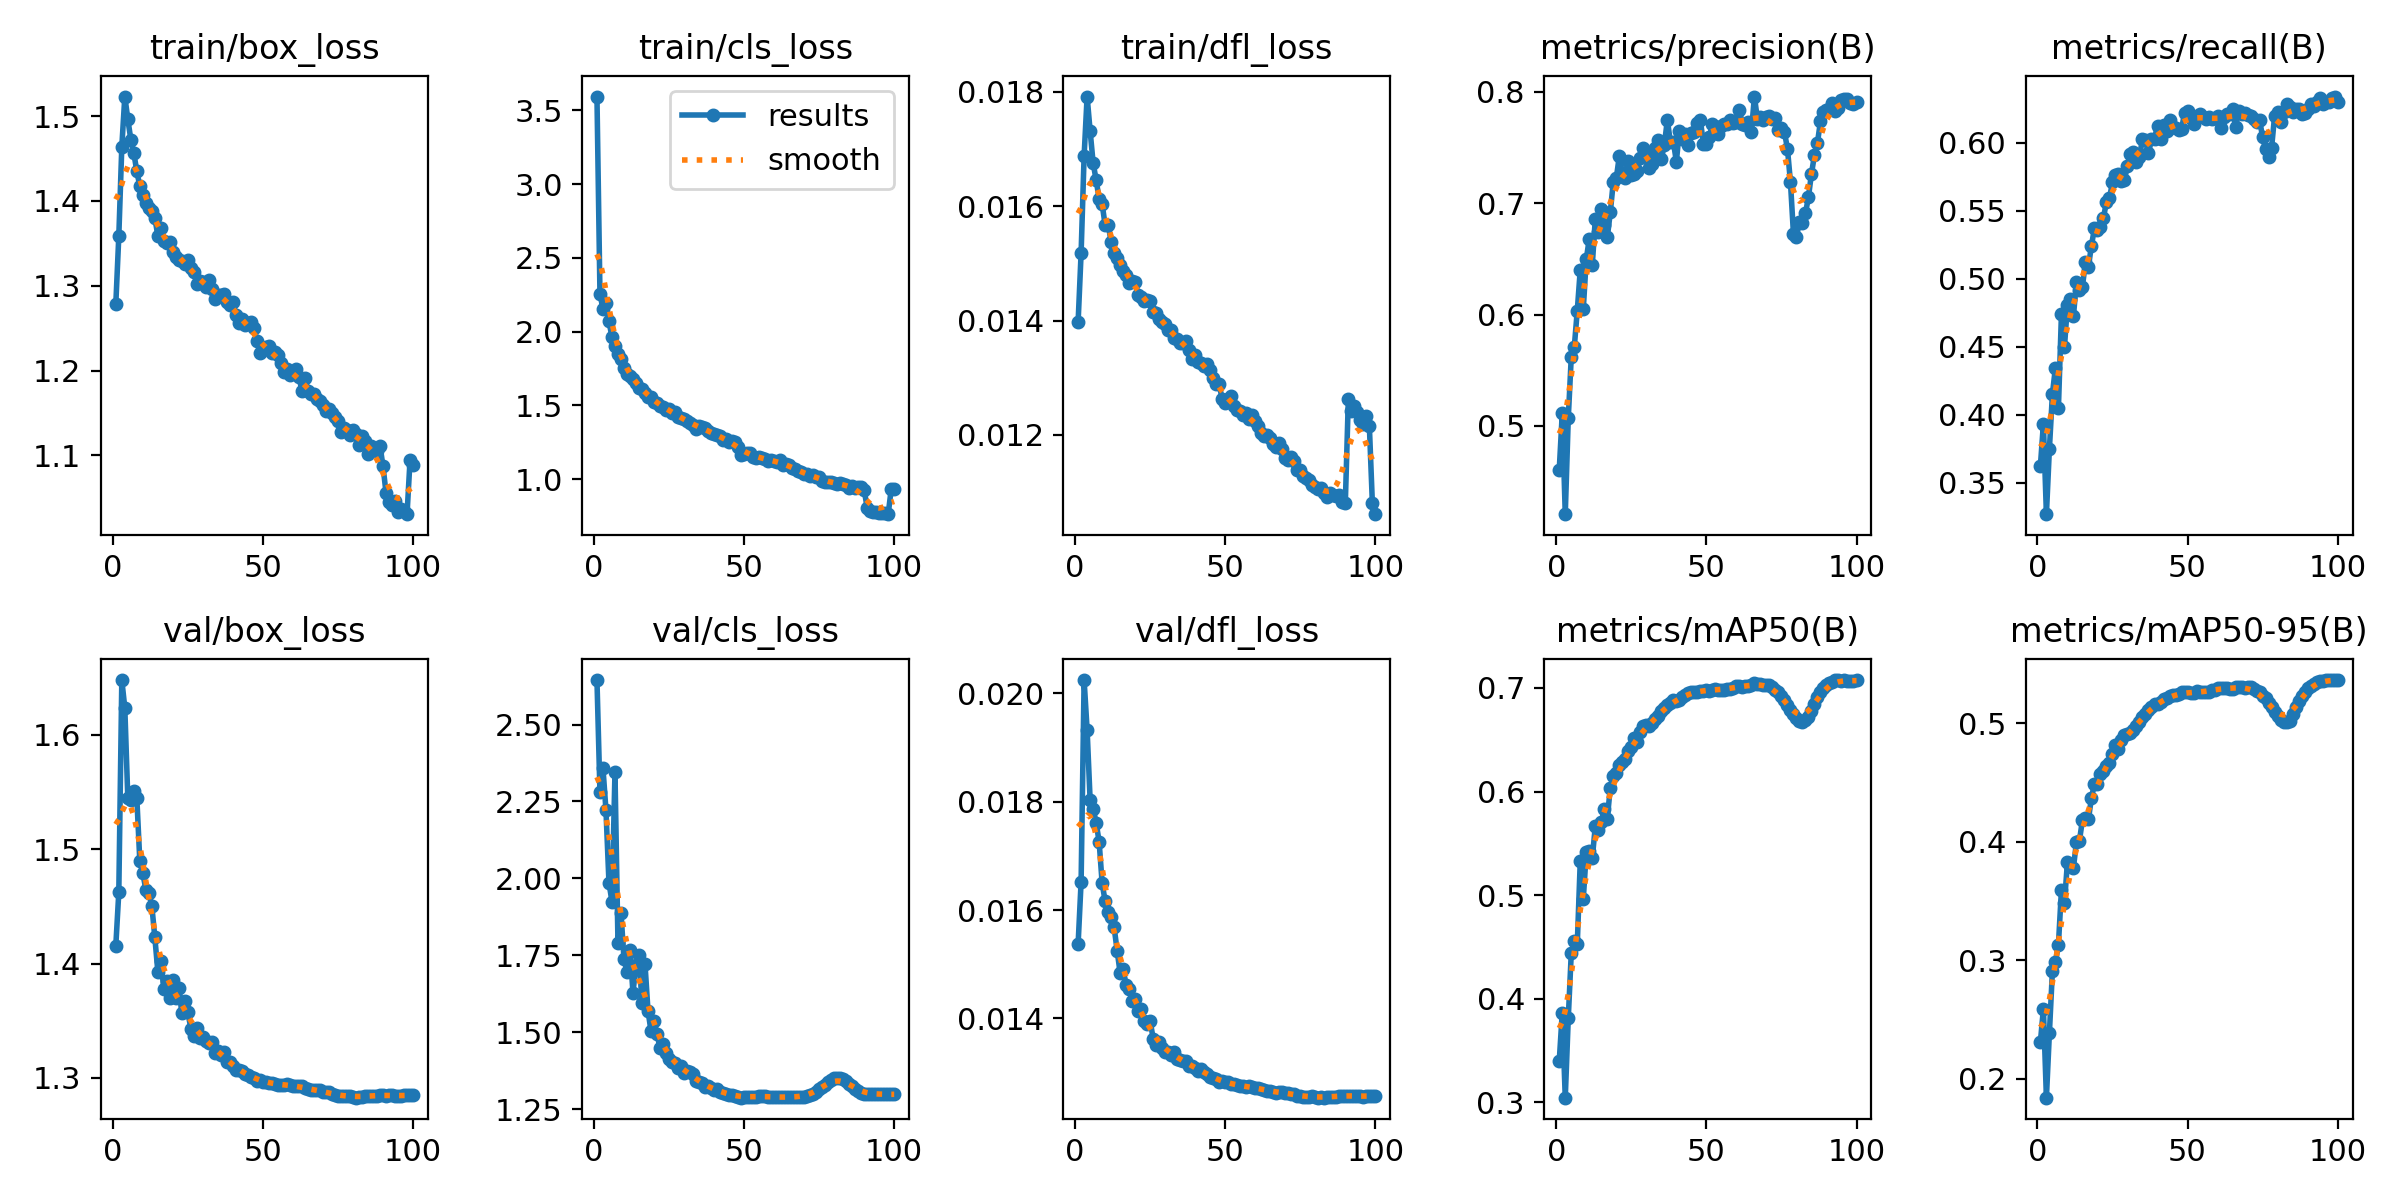

The data file committed next to this chart (first rows):
epoch, time, train/box_loss, train/cls_loss, train/dfl_loss, metrics/precision(B), metrics/recall(B), metrics/mAP50(B), metrics/mAP50-95(B), val/box_loss, val/cls_loss, val/dfl_loss, lr/pg0, lr/pg1, lr/pg2, lr/pg3, lr/pg4, lr/pg5, lr/pg6, lr/pg7
1, 549.8, 1.278, 3.594, 0.01397, 0.4607, 0.3623, 0.34, 0.2311, 1.416, 2.645, 0.01537, 0.009992, 0.003331, 0.009992, 0.003331, 0.009992, 0.003331, 0.009992, 0.003331
2, 1034, 1.359, 2.256, 0.01518, 0.5111, 0.3933, 0.3863, 0.259, 1.462, 2.281, 0.01652, 0.01999, 0.006662, 0.01999, 0.006662, 0.01999, 0.006662, 0.01999, 0.006662
3, 1460, 1.464, 2.154, 0.01688, 0.4206, 0.3267, 0.3044, 0.184, 1.648, 2.359, 0.02024, 0.02996, 0.009988, 0.02996, 0.009988, 0.02996, 0.009988, 0.02996, 0.009988
4, 1865, 1.523, 2.193, 0.01792, 0.5067, 0.375, 0.3809, 0.2388, 1.624, 2.222, 0.01932, 0.02993, 0.009978, 0.02993, 0.009978, 0.02993, 0.009978, 0.02993, 0.009978
5, 2302, 1.496, 2.07, 0.01732, 0.5619, 0.4151, 0.4439, 0.2911, 1.544, 1.986, 0.01803, 0.02988, 0.009961, 0.02988, 0.009961, 0.02988, 0.009961, 0.02988, 0.009961
6, 2714, 1.472, 1.963, 0.01676, 0.5706, 0.4345, 0.4554, 0.2982, 1.543, 1.925, 0.01787, 0.02982, 0.009939, 0.02982, 0.009939, 0.02982, 0.009939, 0.02982, 0.009939
7, 3121, 1.457, 1.903, 0.01646, 0.6034, 0.4047, 0.4526, 0.3132, 1.551, 2.345, 0.01761, 0.02974, 0.009912, 0.02974, 0.009912, 0.02974, 0.009912, 0.02974, 0.009912
8, 3537, 1.435, 1.85, 0.01613, 0.6402, 0.4736, 0.5331, 0.359, 1.545, 1.791, 0.01726, 0.02964, 0.009881, 0.02964, 0.009881, 0.02964, 0.009881, 0.02964, 0.009881
9, 3901, 1.418, 1.813, 0.01604, 0.6049, 0.4495, 0.496, 0.3479, 1.49, 1.888, 0.0165, 0.02953, 0.009844, 0.02953, 0.009844, 0.02953, 0.009844, 0.02953, 0.009844
10, 4211, 1.407, 1.754, 0.01567, 0.6497, 0.4805, 0.5415, 0.3827, 1.479, 1.738, 0.01616, 0.02941, 0.009803, 0.02941, 0.009803, 0.02941, 0.009803, 0.02941, 0.009803
11, 4517, 1.398, 1.716, 0.01568, 0.6681, 0.4852, 0.5423, 0.3794, 1.465, 1.695, 0.01596, 0.02927, 0.009758, 0.02927, 0.009758, 0.02927, 0.009758, 0.02927, 0.009758
12, 4827, 1.391, 1.701, 0.01538, 0.6445, 0.4724, 0.5356, 0.3781, 1.462, 1.767, 0.01587, 0.02912, 0.009707, 0.02912, 0.009707, 0.02912, 0.009707, 0.02912, 0.009707
13, 5148, 1.389, 1.679, 0.01518, 0.6858, 0.4976, 0.5664, 0.3996, 1.45, 1.628, 0.01568, 0.02896, 0.009652, 0.02896, 0.009652, 0.02896, 0.009652, 0.02896, 0.009652
14, 5462, 1.38, 1.655, 0.01509, 0.6742, 0.4913, 0.5628, 0.4009, 1.423, 1.719, 0.01525, 0.02878, 0.009593, 0.02878, 0.009593, 0.02878, 0.009593, 0.02878, 0.009593
15, 5778, 1.359, 1.615, 0.01498, 0.6946, 0.4941, 0.5705, 0.4184, 1.393, 1.751, 0.01484, 0.02859, 0.009529, 0.02859, 0.009529, 0.02859, 0.009529, 0.02859, 0.009529
16, 6091, 1.368, 1.608, 0.01487, 0.6806, 0.5122, 0.5828, 0.4197, 1.402, 1.594, 0.01492, 0.02838, 0.00946, 0.02838, 0.00946, 0.02838, 0.00946, 0.02838, 0.00946
17, 6396, 1.352, 1.587, 0.0148, 0.6693, 0.5087, 0.5739, 0.4188, 1.378, 1.721, 0.01461, 0.02816, 0.009388, 0.02816, 0.009388, 0.02816, 0.009388, 0.02816, 0.009388
18, 6712, 1.35, 1.558, 0.01465, 0.6918, 0.5243, 0.6037, 0.437, 1.384, 1.569, 0.01454, 0.02793, 0.009311, 0.02793, 0.009311, 0.02793, 0.009311, 0.02793, 0.009311
19, 7018, 1.352, 1.557, 0.01469, 0.7193, 0.5369, 0.6149, 0.4488, 1.37, 1.504, 0.01432, 0.02769, 0.009229, 0.02769, 0.009229, 0.02769, 0.009229, 0.02769, 0.009229
20, 7308, 1.34, 1.522, 0.01467, 0.7226, 0.5356, 0.6178, 0.449, 1.386, 1.536, 0.01436, 0.02743, 0.009144, 0.02743, 0.009144, 0.02743, 0.009144, 0.02743, 0.009144
21, 7597, 1.334, 1.518, 0.01445, 0.7423, 0.5379, 0.6257, 0.4573, 1.369, 1.494, 0.01413, 0.02716, 0.009055, 0.02716, 0.009055, 0.02716, 0.009055, 0.02716, 0.009055
22, 7887, 1.331, 1.495, 0.01441, 0.7268, 0.5445, 0.6284, 0.4595, 1.379, 1.449, 0.01418, 0.02688, 0.008961, 0.02688, 0.008961, 0.02688, 0.008961, 0.02688, 0.008961
23, 8175, 1.329, 1.487, 0.01434, 0.7229, 0.5566, 0.6312, 0.4642, 1.356, 1.461, 0.01395, 0.02659, 0.008864, 0.02659, 0.008864, 0.02659, 0.008864, 0.02659, 0.008864
24, 8465, 1.326, 1.47, 0.01436, 0.7376, 0.5591, 0.6389, 0.4666, 1.367, 1.434, 0.01389, 0.02629, 0.008763, 0.02629, 0.008763, 0.02629, 0.008763, 0.02629, 0.008763
25, 8754, 1.331, 1.476, 0.01434, 0.725, 0.5707, 0.6432, 0.4737, 1.357, 1.413, 0.01395, 0.02598, 0.008658, 0.02598, 0.008658, 0.02598, 0.008658, 0.02598, 0.008658
26, 9045, 1.321, 1.45, 0.01415, 0.726, 0.5759, 0.6515, 0.4819, 1.343, 1.402, 0.01363, 0.02565, 0.00855, 0.02565, 0.00855, 0.02565, 0.00855, 0.02565, 0.00855
27, 9334, 1.316, 1.454, 0.01413, 0.7286, 0.5772, 0.6478, 0.4782, 1.337, 1.4, 0.01351, 0.02532, 0.008439, 0.02532, 0.008439, 0.02532, 0.008439, 0.02532, 0.008439
28, 9623, 1.302, 1.418, 0.01403, 0.7406, 0.5717, 0.6571, 0.4857, 1.344, 1.382, 0.01356, 0.02497, 0.008323, 0.02497, 0.008323, 0.02497, 0.008323, 0.02497, 0.008323
29, 9912, 1.305, 1.413, 0.01398, 0.7494, 0.5729, 0.6629, 0.4903, 1.334, 1.388, 0.01345, 0.02462, 0.008205, 0.02462, 0.008205, 0.02462, 0.008205, 0.02462, 0.008205
30, 10201, 1.304, 1.406, 0.01394, 0.7426, 0.5832, 0.6637, 0.491, 1.335, 1.366, 0.01339, 0.02425, 0.008084, 0.02425, 0.008084, 0.02425, 0.008084, 0.02425, 0.008084
31, 10491, 1.299, 1.396, 0.01383, 0.7319, 0.5919, 0.663, 0.4915, 1.332, 1.374, 0.01338, 0.02388, 0.00796, 0.02388, 0.00796, 0.02388, 0.00796, 0.02388, 0.00796
32, 10781, 1.307, 1.383, 0.01383, 0.7351, 0.593, 0.666, 0.4946, 1.33, 1.371, 0.01333, 0.0235, 0.007832, 0.0235, 0.007832, 0.0235, 0.007832, 0.0235, 0.007832
33, 11070, 1.296, 1.367, 0.01369, 0.75, 0.5858, 0.6698, 0.4973, 1.332, 1.363, 0.01339, 0.02311, 0.007702, 0.02311, 0.007702, 0.02311, 0.007702, 0.02311, 0.007702
34, 305.7, 1.285, 1.342, 0.01367, 0.7566, 0.5897, 0.6734, 0.5009, 1.322, 1.341, 0.01325, 0.02271, 0.00757, 0.02271, 0.00757, 0.02271, 0.00757, 0.02271, 0.00757
35, 599.3, 1.289, 1.357, 0.01361, 0.74, 0.6028, 0.6781, 0.5053, 1.323, 1.337, 0.01323, 0.0223, 0.007435, 0.0223, 0.007435, 0.0223, 0.007435, 0.0223, 0.007435
36, 892.6, 1.289, 1.35, 0.01361, 0.7524, 0.6016, 0.6806, 0.5075, 1.32, 1.333, 0.01321, 0.02189, 0.007297, 0.02189, 0.007297, 0.02189, 0.007297, 0.02189, 0.007297
37, 1190, 1.291, 1.346, 0.01364, 0.7749, 0.5921, 0.6833, 0.5109, 1.323, 1.32, 0.01322, 0.02147, 0.007158, 0.02147, 0.007158, 0.02147, 0.007158, 0.02147, 0.007158
38, 1490, 1.281, 1.325, 0.01349, 0.755, 0.603, 0.6858, 0.5139, 1.314, 1.324, 0.01313, 0.02105, 0.007016, 0.02105, 0.007016, 0.02105, 0.007016, 0.02105, 0.007016
39, 1790, 1.277, 1.313, 0.01333, 0.7555, 0.603, 0.6879, 0.5165, 1.314, 1.317, 0.01313, 0.02062, 0.006872, 0.02062, 0.006872, 0.02062, 0.006872, 0.02062, 0.006872
40, 2093, 1.28, 1.305, 0.01339, 0.7375, 0.6124, 0.6876, 0.5161, 1.31, 1.313, 0.01308, 0.02018, 0.006727, 0.02018, 0.006727, 0.02018, 0.006727, 0.02018, 0.006727
41, 2396, 1.266, 1.301, 0.01328, 0.7649, 0.6025, 0.6885, 0.518, 1.307, 1.315, 0.01304, 0.01974, 0.00658, 0.01974, 0.00658, 0.01974, 0.00658, 0.01974, 0.00658
42, 2710, 1.256, 1.293, 0.01325, 0.758, 0.6129, 0.6916, 0.5201, 1.307, 1.307, 0.01307, 0.01929, 0.006431, 0.01929, 0.006431, 0.01929, 0.006431, 0.01929, 0.006431
43, 3037, 1.26, 1.268, 0.0132, 0.7626, 0.6086, 0.6931, 0.5211, 1.306, 1.302, 0.01302, 0.01884, 0.006281, 0.01884, 0.006281, 0.01884, 0.006281, 0.01884, 0.006281
44, 3359, 1.254, 1.269, 0.01323, 0.7528, 0.6165, 0.6948, 0.5228, 1.303, 1.301, 0.01297, 0.01839, 0.00613, 0.01839, 0.00613, 0.01839, 0.00613, 0.01839, 0.00613
45, 3676, 1.256, 1.254, 0.01313, 0.7628, 0.6117, 0.6964, 0.5239, 1.302, 1.297, 0.01293, 0.01793, 0.005978, 0.01793, 0.005978, 0.01793, 0.005978, 0.01793, 0.005978
46, 3975, 1.257, 1.256, 0.013, 0.7643, 0.611, 0.6964, 0.5242, 1.301, 1.295, 0.01291, 0.01747, 0.005824, 0.01747, 0.005824, 0.01747, 0.005824, 0.01747, 0.005824
47, 4271, 1.25, 1.252, 0.01289, 0.7723, 0.6092, 0.6961, 0.5247, 1.3, 1.291, 0.01288, 0.01701, 0.00567, 0.01701, 0.00567, 0.01701, 0.00567, 0.01701, 0.00567
48, 4569, 1.235, 1.218, 0.01288, 0.7749, 0.6099, 0.6973, 0.526, 1.297, 1.29, 0.01282, 0.01655, 0.005516, 0.01655, 0.005516, 0.01655, 0.005516, 0.01655, 0.005516
49, 306.9, 1.221, 1.16, 0.01262, 0.7534, 0.6217, 0.6975, 0.5259, 1.298, 1.287, 0.01285, 0.01608, 0.005361, 0.01608, 0.005361, 0.01608, 0.005361, 0.01608, 0.005361
50, 610, 1.224, 1.172, 0.01256, 0.753, 0.6235, 0.6983, 0.5261, 1.297, 1.289, 0.01283, 0.01562, 0.005205, 0.01562, 0.005205, 0.01562, 0.005205, 0.01562, 0.005205
51, 913.3, 1.228, 1.179, 0.01262, 0.7593, 0.6184, 0.6974, 0.5254, 1.296, 1.29, 0.01282, 0.01515, 0.00505, 0.01515, 0.00505, 0.01515, 0.00505, 0.01515, 0.00505
52, 1237, 1.229, 1.175, 0.01268, 0.7712, 0.6133, 0.6977, 0.5254, 1.295, 1.29, 0.01279, 0.01468, 0.004895, 0.01468, 0.004895, 0.01468, 0.004895, 0.01468, 0.004895
53, 1560, 1.221, 1.152, 0.0125, 0.7661, 0.6197, 0.6993, 0.527, 1.295, 1.289, 0.01279, 0.01422, 0.004739, 0.01422, 0.004739, 0.01422, 0.004739, 0.01422, 0.004739
54, 1871, 1.222, 1.144, 0.01243, 0.762, 0.6208, 0.6983, 0.5262, 1.295, 1.291, 0.01277, 0.01375, 0.004584, 0.01375, 0.004584, 0.01375, 0.004584, 0.01375, 0.004584
55, 2208, 1.219, 1.152, 0.01242, 0.7694, 0.6185, 0.6984, 0.5266, 1.294, 1.291, 0.01275, 0.01329, 0.00443, 0.01329, 0.00443, 0.01329, 0.00443, 0.01329, 0.00443
56, 2507, 1.209, 1.143, 0.01235, 0.7712, 0.6173, 0.6976, 0.5261, 1.294, 1.292, 0.01275, 0.01283, 0.004276, 0.01283, 0.004276, 0.01283, 0.004276, 0.01283, 0.004276
57, 2807, 1.198, 1.136, 0.01238, 0.771, 0.6189, 0.6989, 0.5267, 1.294, 1.291, 0.01274, 0.01237, 0.004122, 0.01237, 0.004122, 0.01237, 0.004122, 0.01237, 0.004122
58, 3241, 1.202, 1.12, 0.01228, 0.7749, 0.6171, 0.6994, 0.5279, 1.294, 1.29, 0.01275, 0.01191, 0.00397, 0.01191, 0.00397, 0.01191, 0.00397, 0.01191, 0.00397
59, 3586, 1.195, 1.127, 0.01234, 0.772, 0.6182, 0.7001, 0.5283, 1.294, 1.29, 0.01273, 0.01146, 0.003819, 0.01146, 0.003819, 0.01146, 0.003819, 0.01146, 0.003819
60, 3952, 1.198, 1.123, 0.01224, 0.7729, 0.6197, 0.7018, 0.5294, 1.293, 1.29, 0.01271, 0.01101, 0.003669, 0.01101, 0.003669, 0.01101, 0.003669, 0.01101, 0.003669
... 40 more rows
